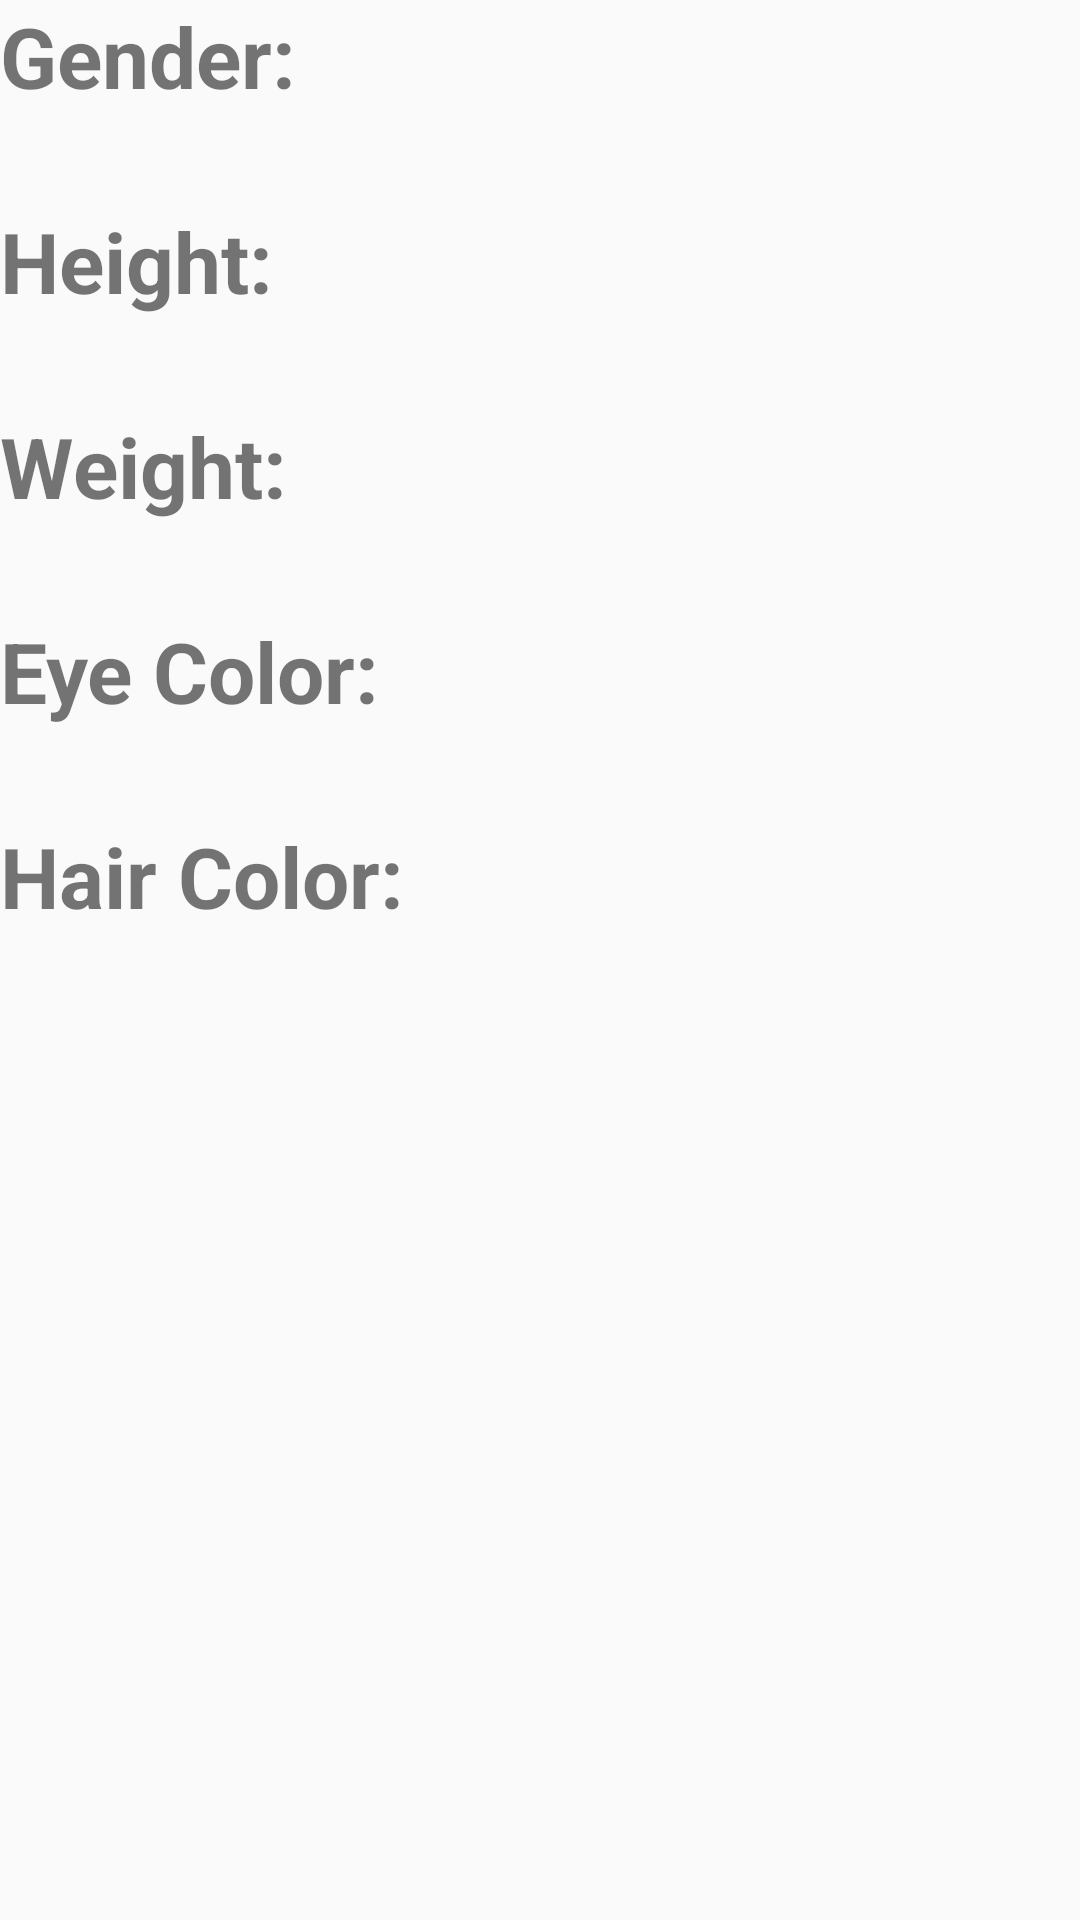

Write the Android layout XML for this screen, with the resource values it uses.
<!-- AndroidManifest.xml: application theme Theme.SuperHeroApp -->
<!-- res/layout/fragment_appearance.xml -->
<?xml version="1.0" encoding="utf-8"?>
<androidx.core.widget.NestedScrollView xmlns:android="http://schemas.android.com/apk/res/android"
    xmlns:tools="http://schemas.android.com/tools"
    android:layout_width="match_parent"
    android:layout_height="match_parent">
    <LinearLayout
        android:layout_width="match_parent"
        android:layout_height="match_parent"
        android:orientation="vertical">

        <TextView
            style="@style/tittles"
            android:layout_width="wrap_content"
            android:layout_height="wrap_content"
            android:text="@string/gender" />

        <TextView
            android:id="@+id/gender"
            style="@style/data"
            android:layout_width="wrap_content"
            android:layout_height="wrap_content" />

        <TextView
            style="@style/tittles"
            android:layout_width="wrap_content"
            android:layout_height="wrap_content"
            android:text="@string/height" />

        <TextView
            android:id="@+id/heroHeight"
            style="@style/data"
            android:layout_width="wrap_content"
            android:layout_height="wrap_content" />

        <TextView
            style="@style/tittles"
            android:layout_width="wrap_content"
            android:layout_height="wrap_content"
            android:text="@string/weight" />

        <TextView
            android:id="@+id/heroWeight"
            style="@style/data"
            android:layout_width="wrap_content"
            android:layout_height="wrap_content" />

        <TextView
            style="@style/tittles"
            android:layout_width="wrap_content"
            android:layout_height="wrap_content"
            android:text="@string/eye_color" />

        <TextView
            android:id="@+id/eyeColor"
            style="@style/data"
            android:layout_width="wrap_content"
            android:layout_height="wrap_content" />

        <TextView
            style="@style/tittles"
            android:layout_width="wrap_content"
            android:layout_height="wrap_content"
            android:text="@string/hair_color" />

        <TextView
            android:id="@+id/hairColor"
            style="@style/data"
            android:layout_width="wrap_content"
            android:layout_height="wrap_content" />
    </LinearLayout>
</androidx.core.widget.NestedScrollView>
<!-- resources referenced by this layout -->
<resources>
  <string name="eye_color">Eye Color:</string>
  <string name="gender">Gender:</string>
  <string name="hair_color">Hair Color:</string>
  <string name="height">Height:</string>
  <string name="weight">Weight:</string>
  <style name="data">
          <item name="android:textSize">20sp</item>
          <item name="android:layout_marginBottom">4dp</item>
      </style>
  <style name="tittles">
          <item name="android:textSize">28sp</item>
          <item name="android:textStyle">bold</item>
      </style>
  <style name="Theme.SuperHeroApp" parent="Theme.AppCompat.Light.NoActionBar">
          
          <item name="colorPrimary">@color/purple_500</item>
          <item name="colorPrimaryVariant">@color/purple_700</item>
          <item name="colorOnPrimary">@color/white</item>
          
          <item name="colorSecondary">@color/teal_200</item>
          <item name="colorSecondaryVariant">@color/teal_700</item>
          <item name="colorOnSecondary">@color/black</item>
          
          <item name="android:statusBarColor" tools:targetApi="l">?attr/colorPrimaryVariant</item>
          
      </style>
  <!-- not gathered from this repository: default colours our renderer supplied (Android Studio template values) -->
  <color name="purple_500">#FF6200EE</color>
  <color name="purple_700">#FF3700B3</color>
  <color name="teal_200">#FF03DAC5</color>
  <color name="teal_700">#FF018786</color>
  <color name="black">#FF000000</color>
  <color name="white">#FFFFFFFF</color>
</resources>
